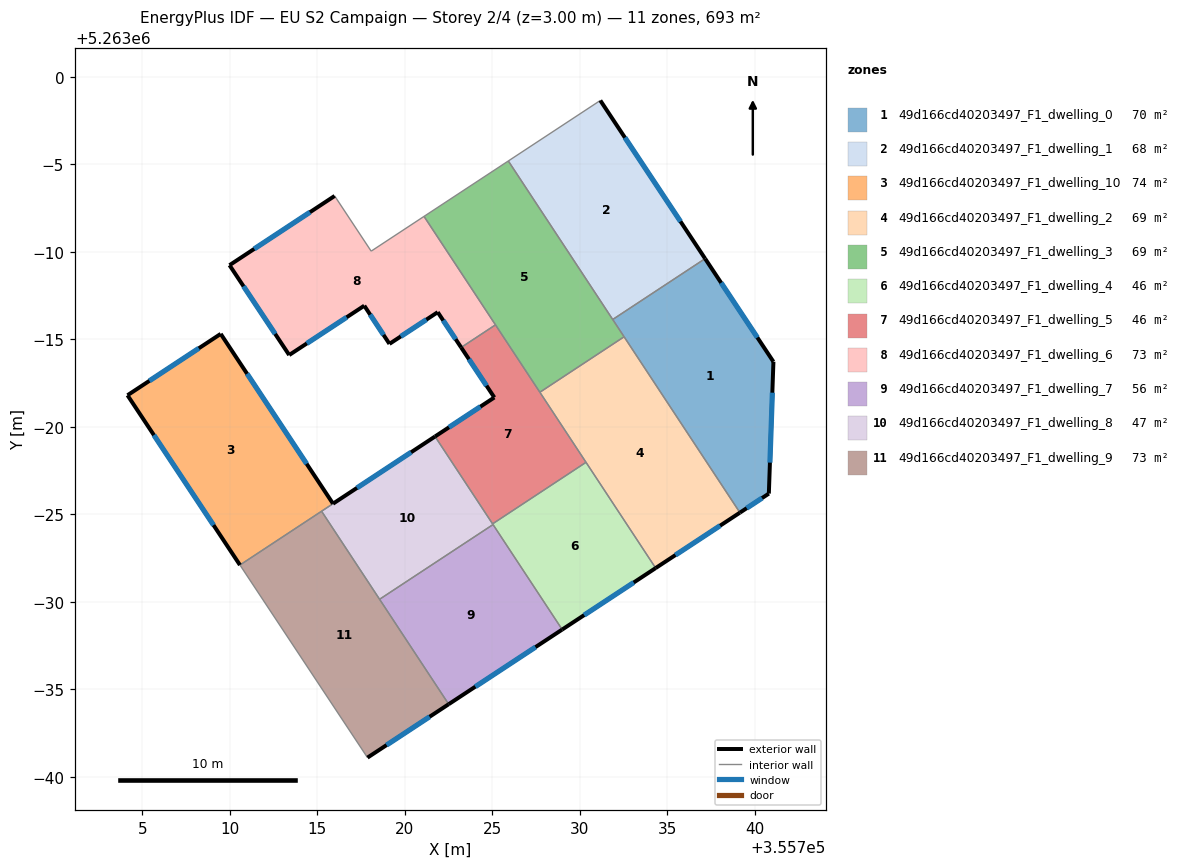
=== STOREY PLAN SPEC (per zone: floor XY polygon, exterior-wall plan segments, windows/doors) ===
zone 1: 49d166cd40203497_F1_dwelling_0  (70.3 m²)
  floor: (355737.15, 5262989.61) (355741.05, 5262983.72) (355740.79, 5262976.19) (355739.14, 5262975.10) (355731.88, 5262986.13)
  exterior wall: (355741.05, 5262983.72) – (355737.15, 5262989.61)  [7.1 m]
    window: (355740.14, 5262985.10) – (355738.07, 5262988.23)  [6.0 m²]
  exterior wall: (355740.79, 5262976.19) – (355741.05, 5262983.72)  [7.5 m]
    window: (355740.85, 5262977.96) – (355740.99, 5262981.95)  [6.4 m²]
  exterior wall: (355739.14, 5262975.10) – (355740.79, 5262976.19)  [2.0 m]
    window: (355739.53, 5262975.36) – (355740.41, 5262975.93)  [1.7 m²]
  interior walls: 3
zone 2: 49d166cd40203497_F1_dwelling_1  (68.3 m²)
  floor: (355731.17, 5262998.64) (355737.15, 5262989.61) (355731.88, 5262986.13) (355725.91, 5262995.19)
  exterior wall: (355737.15, 5262989.61) – (355731.17, 5262998.64)  [10.8 m]
    window: (355735.75, 5262991.73) – (355732.57, 5262996.52)  [9.1 m²]
  interior walls: 3
zone 3: 49d166cd40203497_F1_dwelling_10  (74.1 m²)
  floor: (355709.48, 5262985.31) (355715.90, 5262975.61) (355710.58, 5262972.11) (355704.16, 5262981.81)
  exterior wall: (355715.90, 5262975.61) – (355709.48, 5262985.31)  [11.6 m]
    window: (355714.39, 5262977.89) – (355710.99, 5262983.03)  [9.8 m²]
  exterior wall: (355704.16, 5262981.81) – (355710.58, 5262972.11)  [11.6 m]
    window: (355705.67, 5262979.53) – (355709.07, 5262974.39)  [9.8 m²]
  exterior wall: (355709.48, 5262985.31) – (355704.16, 5262981.81)  [6.4 m]
    window: (355708.23, 5262984.49) – (355705.41, 5262982.63)  [5.4 m²]
  interior walls: 2
zone 4: 49d166cd40203497_F1_dwelling_2  (69.3 m²)
  floor: (355732.53, 5262985.15) (355739.14, 5262975.10) (355734.33, 5262971.94) (355727.71, 5262981.98)
  exterior wall: (355734.33, 5262971.94) – (355739.14, 5262975.10)  [5.8 m]
    window: (355735.46, 5262972.68) – (355738.01, 5262974.36)  [4.9 m²]
  interior walls: 4
zone 5: 49d166cd40203497_F1_dwelling_3  (69.3 m²)
  floor: (355725.91, 5262995.19) (355732.53, 5262985.15) (355727.71, 5262981.98) (355721.10, 5262992.02)
  interior walls: 6
zone 6: 49d166cd40203497_F1_dwelling_4  (46.2 m²)
  floor: (355730.35, 5262977.98) (355734.33, 5262971.94) (355728.99, 5262968.42) (355725.01, 5262974.46)
  exterior wall: (355728.99, 5262968.42) – (355734.33, 5262971.94)  [6.4 m]
    window: (355730.24, 5262969.25) – (355733.07, 5262971.11)  [5.4 m²]
  interior walls: 4
zone 7: 49d166cd40203497_F1_dwelling_5  (46.2 m²)
  floor: (355725.18, 5262985.83) (355730.35, 5262977.98) (355725.01, 5262974.46) (355721.73, 5262979.45) (355725.11, 5262981.68) (355723.22, 5262984.54)
  exterior wall: (355725.11, 5262981.68) – (355721.73, 5262979.45)  [4.1 m]
    window: (355724.32, 5262981.16) – (355722.52, 5262979.97)  [3.4 m²]
  exterior wall: (355723.22, 5262984.54) – (355725.11, 5262981.68)  [3.4 m]
    window: (355723.66, 5262983.87) – (355724.67, 5262982.35)  [2.9 m²]
  interior walls: 5
zone 8: 49d166cd40203497_F1_dwelling_6  (73.4 m²)
  floor: (355721.10, 5262992.02) (355725.18, 5262985.83) (355723.22, 5262984.54) (355721.88, 5262986.55) (355719.12, 5262984.74) (355717.68, 5262986.92) (355713.40, 5262984.10) (355709.99, 5262989.24) (355715.99, 5262993.19) (355718.08, 5262990.04)
  exterior wall: (355709.99, 5262989.24) – (355713.40, 5262984.10)  [6.2 m]
    window: (355710.79, 5262988.03) – (355712.60, 5262985.31)  [5.2 m²]
  exterior wall: (355715.99, 5262993.19) – (355709.99, 5262989.24)  [7.2 m]
    window: (355714.58, 5262992.26) – (355711.40, 5262990.16)  [6.1 m²]
  exterior wall: (355721.88, 5262986.55) – (355723.22, 5262984.54)  [2.4 m]
    window: (355722.19, 5262986.08) – (355722.90, 5262985.01)  [2.0 m²]
  exterior wall: (355719.12, 5262984.74) – (355721.88, 5262986.55)  [3.3 m]
    window: (355719.77, 5262985.17) – (355721.23, 5262986.13)  [2.8 m²]
  exterior wall: (355717.68, 5262986.92) – (355719.12, 5262984.74)  [2.6 m]
    window: (355718.02, 5262986.41) – (355718.79, 5262985.25)  [2.2 m²]
  exterior wall: (355713.40, 5262984.10) – (355717.68, 5262986.92)  [5.1 m]
    window: (355714.40, 5262984.77) – (355716.68, 5262986.26)  [4.3 m²]
  interior walls: 4
zone 9: 49d166cd40203497_F1_dwelling_7  (55.7 m²)
  floor: (355725.04, 5262974.42) (355728.99, 5262968.42) (355722.51, 5262964.16) (355718.56, 5262970.15)
  exterior wall: (355722.51, 5262964.16) – (355728.99, 5262968.42)  [7.8 m]
    window: (355724.03, 5262965.16) – (355727.47, 5262967.42)  [6.5 m²]
  interior walls: 3
zone 10: 49d166cd40203497_F1_dwelling_8  (46.7 m²)
  floor: (355721.73, 5262979.45) (355725.04, 5262974.42) (355718.56, 5262970.15) (355715.25, 5262975.18)
  exterior wall: (355721.73, 5262979.45) – (355715.90, 5262975.61)  [7.0 m]
    window: (355720.36, 5262978.55) – (355717.27, 5262976.51)  [5.9 m²]
  interior walls: 5
zone 11: 49d166cd40203497_F1_dwelling_9  (73.5 m²)
  floor: (355715.25, 5262975.18) (355722.51, 5262964.16) (355717.87, 5262961.11) (355710.58, 5262972.11)
  exterior wall: (355717.87, 5262961.11) – (355722.51, 5262964.16)  [5.6 m]
    window: (355718.96, 5262961.83) – (355721.42, 5262963.44)  [4.7 m²]
  interior walls: 4

=== DERIVED (storey summary) ===
Building: EU S2 Campaign
Storey: 2 of 4  (floor level z = 3.00 m)
Storey gross floor area: 693.0 m²
Zones on this storey: 11
  - 49d166cd40203497_F1_dwelling_0: floor 70.3 m²; exterior wall 16.6 m (49.7 m²); 3 window(s) 14.0 m²; WWR 28.1%
  - 49d166cd40203497_F1_dwelling_1: floor 68.3 m²; exterior wall 10.8 m (32.5 m²); 1 window(s) 9.1 m²; WWR 28.1%
  - 49d166cd40203497_F1_dwelling_10: floor 74.1 m²; exterior wall 29.6 m (88.9 m²); 3 window(s) 25.0 m²; WWR 28.1%
  - 49d166cd40203497_F1_dwelling_2: floor 69.3 m²; exterior wall 5.8 m (17.3 m²); 1 window(s) 4.9 m²; WWR 28.1%
  - 49d166cd40203497_F1_dwelling_3: floor 69.3 m²
  - 49d166cd40203497_F1_dwelling_4: floor 46.2 m²; exterior wall 6.4 m (19.2 m²); 1 window(s) 5.4 m²; WWR 28.1%
  - 49d166cd40203497_F1_dwelling_5: floor 46.2 m²; exterior wall 7.5 m (22.4 m²); 2 window(s) 6.3 m²; WWR 28.1%
  - 49d166cd40203497_F1_dwelling_6: floor 73.4 m²; exterior wall 26.8 m (80.4 m²); 6 window(s) 22.6 m²; WWR 28.1%
  - 49d166cd40203497_F1_dwelling_7: floor 55.7 m²; exterior wall 7.8 m (23.3 m²); 1 window(s) 6.5 m²; WWR 28.1%
  - 49d166cd40203497_F1_dwelling_8: floor 46.7 m²; exterior wall 7.0 m (20.9 m²); 1 window(s) 5.9 m²; WWR 28.1%
  - 49d166cd40203497_F1_dwelling_9: floor 73.5 m²; exterior wall 5.6 m (16.7 m²); 1 window(s) 4.7 m²; WWR 28.1%
Zone adjacency (shared interzone walls):
  - 49d166cd40203497_F1_dwelling_0 ↔ 49d166cd40203497_F1_dwelling_1
  - 49d166cd40203497_F1_dwelling_0 ↔ 49d166cd40203497_F1_dwelling_2
  - 49d166cd40203497_F1_dwelling_0 ↔ 49d166cd40203497_F1_dwelling_3
  - 49d166cd40203497_F1_dwelling_1 ↔ 49d166cd40203497_F1_dwelling_3
  - 49d166cd40203497_F1_dwelling_10 ↔ 49d166cd40203497_F1_dwelling_8
  - 49d166cd40203497_F1_dwelling_10 ↔ 49d166cd40203497_F1_dwelling_9
  - 49d166cd40203497_F1_dwelling_2 ↔ 49d166cd40203497_F1_dwelling_3
  - 49d166cd40203497_F1_dwelling_2 ↔ 49d166cd40203497_F1_dwelling_4
  - 49d166cd40203497_F1_dwelling_2 ↔ 49d166cd40203497_F1_dwelling_5
  - 49d166cd40203497_F1_dwelling_3 ↔ 49d166cd40203497_F1_dwelling_5
  - 49d166cd40203497_F1_dwelling_3 ↔ 49d166cd40203497_F1_dwelling_6
  - 49d166cd40203497_F1_dwelling_4 ↔ 49d166cd40203497_F1_dwelling_5
  - 49d166cd40203497_F1_dwelling_4 ↔ 49d166cd40203497_F1_dwelling_7
  - 49d166cd40203497_F1_dwelling_4 ↔ 49d166cd40203497_F1_dwelling_8
  - 49d166cd40203497_F1_dwelling_5 ↔ 49d166cd40203497_F1_dwelling_6
  - 49d166cd40203497_F1_dwelling_5 ↔ 49d166cd40203497_F1_dwelling_8
  - 49d166cd40203497_F1_dwelling_7 ↔ 49d166cd40203497_F1_dwelling_8
  - 49d166cd40203497_F1_dwelling_7 ↔ 49d166cd40203497_F1_dwelling_9
  - 49d166cd40203497_F1_dwelling_8 ↔ 49d166cd40203497_F1_dwelling_9